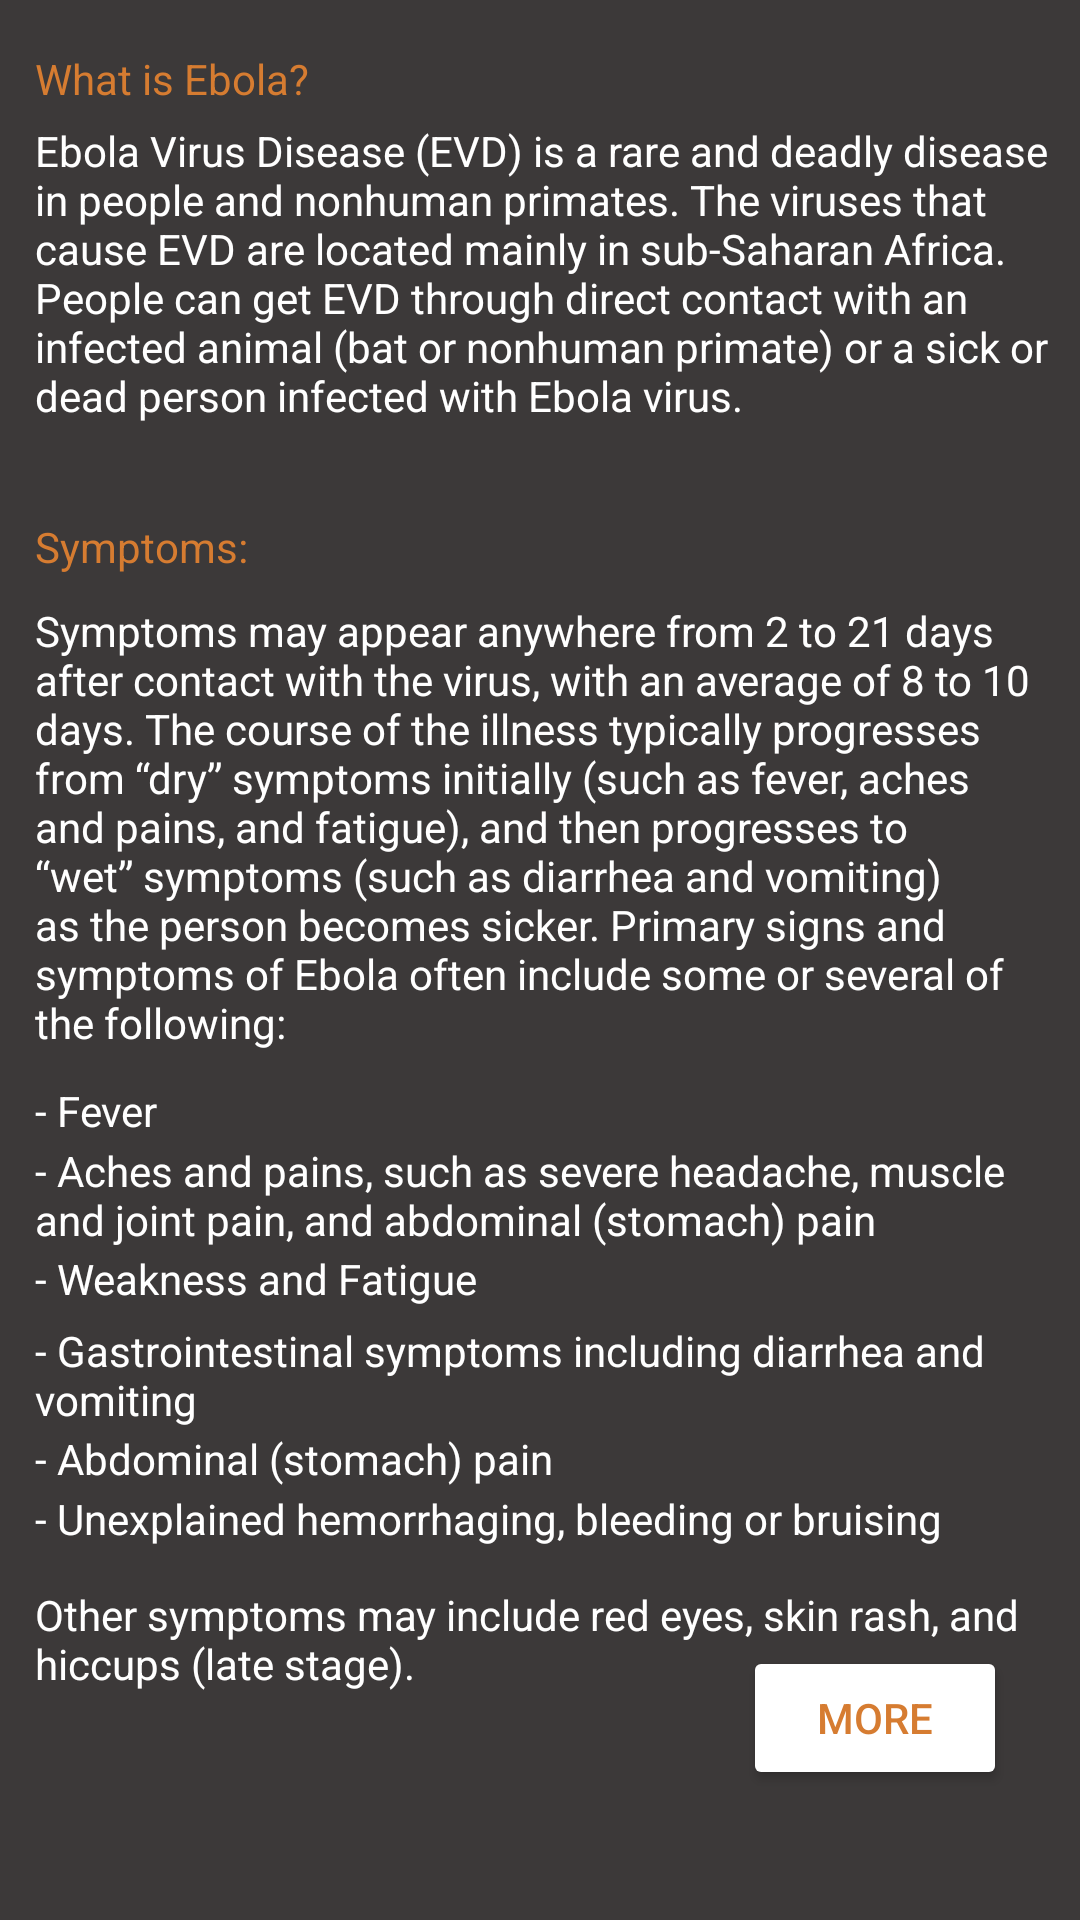

Write the Android layout XML for this screen, with the resource values it uses.
<!-- AndroidManifest.xml: application theme Theme.VVapp -->
<!-- res/layout/activity_ebola.xml -->
<?xml version="1.0" encoding="utf-8"?>
<androidx.constraintlayout.widget.ConstraintLayout xmlns:android="http://schemas.android.com/apk/res/android"
    xmlns:app="http://schemas.android.com/apk/res-auto"
    xmlns:tools="http://schemas.android.com/tools"
    android:layout_width="match_parent"
    android:layout_height="match_parent"
    android:background='#3c3939'
    tools:context=".ebola">

    <TextView
        android:id="@+id/textView117"
        android:layout_width="338dp"
        android:layout_height="wrap_content"
        android:layout_marginTop="364dp"
        android:text="- Aches and pains, such as severe headache, muscle and joint pain, and abdominal (stomach) pain"
        android:textColor="#fff"
        app:layout_constraintStart_toStartOf="@+id/textView11"
        app:layout_constraintTop_toTopOf="@+id/textView11" />

    <TextView
        android:id="@+id/textView120"
        android:layout_width="wrap_content"
        android:layout_height="wrap_content"
        android:layout_marginTop="400dp"
        android:text="- Weakness and Fatigue"
        android:textColor="#fff"
        app:layout_constraintStart_toStartOf="@+id/textView11"
        app:layout_constraintTop_toTopOf="@+id/textView11" />

    <TextView
        android:id="@+id/textView121"
        android:layout_width="338dp"
        android:layout_height="wrap_content"
        android:layout_marginTop="424dp"
        android:text="- Gastrointestinal symptoms including diarrhea and vomiting"
        android:textColor="#fff"
        app:layout_constraintStart_toStartOf="@+id/textView11"
        app:layout_constraintTop_toTopOf="@+id/textView11" />

    <TextView
        android:id="@+id/textView122"
        android:layout_width="wrap_content"
        android:layout_height="wrap_content"
        android:layout_marginTop="460dp"
        android:text="- Abdominal (stomach) pain"
        android:textColor="#fff"
        app:layout_constraintStart_toStartOf="@+id/textView11"
        app:layout_constraintTop_toTopOf="@+id/textView11" />

    <TextView
        android:id="@+id/textView115"
        android:layout_width="338dp"
        android:layout_height="wrap_content"
        android:layout_marginTop="184dp"
        android:text="Symptoms may appear anywhere from 2 to 21 days after contact with the virus, with an average of 8 to 10 days. The course of the illness typically progresses from “dry” symptoms initially (such as fever, aches and pains, and fatigue), and then progresses to “wet” symptoms (such as diarrhea and vomiting) as the person becomes sicker. Primary signs and symptoms of Ebola often include some or several of the following:"
        android:textColor="#fff"
        app:layout_constraintStart_toStartOf="@+id/textView11"
        app:layout_constraintTop_toTopOf="@+id/textView11" />

    <TextView
        android:id="@+id/textView11"
        android:layout_width="wrap_content"
        android:layout_height="wrap_content"
        android:backgroundTint='#2e3341'
        android:text="What is Ebola?"
        android:textColor='#d67c31'
        app:layout_constraintBottom_toBottomOf="parent"
        app:layout_constraintEnd_toEndOf="parent"
        app:layout_constraintHorizontal_bias="0.043"
        app:layout_constraintStart_toStartOf="parent"
        app:layout_constraintTop_toTopOf="parent"
        app:layout_constraintVertical_bias="0.027" />

    <TextView
        android:id="@+id/textView123"
        android:layout_width="wrap_content"
        android:layout_height="wrap_content"
        android:layout_marginTop="480dp"
        android:text="- Unexplained hemorrhaging, bleeding or bruising"
        android:textColor="#fff"
        app:layout_constraintStart_toStartOf="@+id/textView11"
        app:layout_constraintTop_toTopOf="@+id/textView11" />

    <TextView
        android:id="@+id/textView9"
        android:layout_width="338dp"
        android:layout_height="wrap_content"
        android:layout_marginTop="24dp"
        android:text="Ebola Virus Disease (EVD) is a rare and deadly disease in people and nonhuman primates. The viruses that cause EVD are located mainly in sub-Saharan Africa. People can get EVD through direct contact with an infected animal (bat or nonhuman primate) or a sick or dead person infected with Ebola virus."
        android:textColor="#fff"
        app:layout_constraintStart_toStartOf="@+id/textView11"
        app:layout_constraintTop_toTopOf="@+id/textView11" />

    <TextView
        android:id="@+id/textView10"
        android:layout_width="wrap_content"
        android:layout_height="wrap_content"
        android:layout_marginTop="156dp"
        android:text="Symptoms:"
        android:textColor="#d67c31"
        app:layout_constraintStart_toStartOf="@+id/textView11"
        app:layout_constraintTop_toTopOf="@+id/textView11" />

    <TextView
        android:id="@+id/textView116"
        android:layout_width="wrap_content"
        android:layout_height="wrap_content"
        android:layout_marginTop="344dp"
        android:text="- Fever"
        android:textColor="#fff"
        app:layout_constraintStart_toStartOf="@+id/textView11"
        app:layout_constraintTop_toTopOf="@+id/textView11" />

    <TextView
        android:id="@+id/textView124"
        android:layout_width="338dp"
        android:layout_height="wrap_content"
        android:layout_marginTop="512dp"
        android:text="Other symptoms may include red eyes, skin rash, and hiccups (late stage)."
        android:textColor="#fff"
        app:layout_constraintStart_toStartOf="@+id/textView11"
        app:layout_constraintTop_toTopOf="@+id/textView11" />

    <Button
        android:id="@+id/button27"
        android:layout_width="wrap_content"
        android:layout_height="wrap_content"
        android:layout_marginStart="236dp"
        android:layout_marginTop="532dp"
        android:backgroundTint="#fff"
        android:text="MORE"
        android:textColor="#d67c31"
        app:layout_constraintStart_toStartOf="@+id/textView11"
        app:layout_constraintTop_toTopOf="@+id/textView11" />
</androidx.constraintlayout.widget.ConstraintLayout>
<!-- resources referenced by this layout -->
<resources>
  <style name="Theme.VVapp" parent="Theme.MaterialComponents.DayNight.DarkActionBar">
          
          <item name="colorPrimary">@color/purple_500</item>
          <item name="colorPrimaryVariant">@color/purple_700</item>
          <item name="colorOnPrimary">@color/white</item>
          
          <item name="colorSecondary">@color/teal_200</item>
          <item name="colorSecondaryVariant">@color/teal_700</item>
          <item name="colorOnSecondary">@color/black</item>
          
          <item name="android:statusBarColor" tools:targetApi="l">?attr/colorPrimaryVariant</item>
          
      </style>
  <color name="purple_500">#3c3939</color>
  <color name="purple_700">#d67c31</color>
  <color name="white">#FFFFFFFF</color>
  <color name="teal_200">#FF03DAC5</color>
  <color name="teal_700">#FF018786</color>
  <color name="black">#FF000000</color>
</resources>
